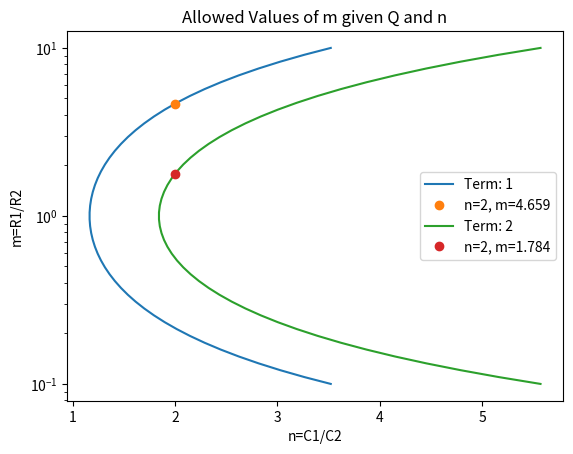
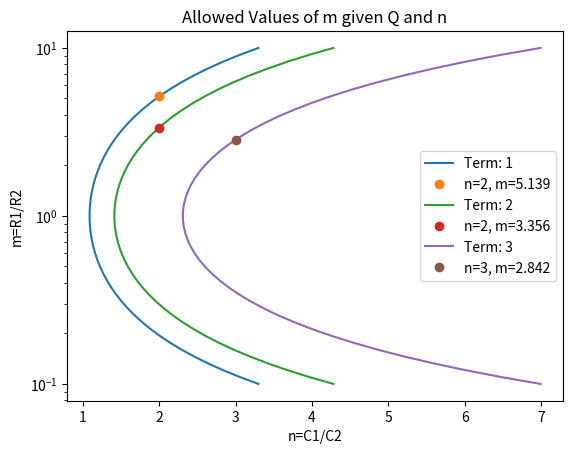

The script that saved these images, in order:
#!/usr/bin/env python3

from numpy import *
from matplotlib import pyplot as plt

def lowPassH(s,w):
    """
    s = laplace variable
    w = angular frequency of cutoff
    """
    return 1.0/(s+w)

def quadraticLowPassH(s,Q,w):
    """
    s = laplace variable
    Q is Q-factor
    w = angular frequency of cutoff
    """
    w2 = w**2
    return w2/(s**2+s*w/Q + w2)

def semiGaussianLowPassH(s,wList,QList):
    if (len(wList) + len(QList) % 2) == 0:
      raise NotImplementedError("Even order not implemented")
    else:
      result = lowPassH(s,wList[0])
      for i in range(1,len(wList)):
        result *= quadraticLowPassH(s,wList[i],QList[i-1])
    return result

def findmGivennQ(n,Q,greaterThanOne=True):
    Q2 = Q**2
    firstTerm =  n/(2*Q2) - 1.
    secondTerm = sqrt(n*(n-4*Q2))/(2*Q2)
    if greaterThanOne:
      result = firstTerm+secondTerm
    else:
      result = firstTerm-secondTerm
    return result

# A
real5 = [1.4766878,1.4166647,1.2036832]
real7 = [1.6610245,1.6229725,1.4949993,1.2344141]
# W
imag5 = [0.5978596,1.2994843]
imag7 = [0.5007975,1.0454546,1.7113028]

print("w and alpha are per sigma")
for real, imag in [(real5,imag5),(real7,imag7)]:
  A = array(real)
  W = array(imag)

  # omega^2 = (A^2 + W^2) / sigma^2
  w = sqrt(A[:-1]**2 + W**2)
  
  # alpha = A / sigma
  alpha = A[:-1]
  
  # Q = omega / alpha / 2
  Q = w/alpha/2

  # put A0 on front of w
  w = insert(w,0,A[0])

  order = len(real)+len(imag)
  print("Order: ",order)
  print("{:1}  {:9}  {:9}".format("i","w","Q"))
  #print("{:1}  {:9.7f}".format(0,A[0]))
  for i in range(len(w)):
      if i > 0:
        print("{:1}  {:9.7f}  {:9.7f}".format(i,w[i],Q[i-1]))
      else:
        print("{:1}  {:9.7f}  ".format(i,w[i]))

  fig, ax = plt.subplots()
  ax.set_xlabel("n=C1/C2")
  ax.set_ylabel("m=R1/R2")
  ax.set_title("Allowed Values of m given Q and n")
  m = logspace(-1,1)
  print("{:1}  {:9}  {:9}  {:9}".format("i","m","n","R2C2"))
  for i in range(1,len(w)):
      n = (Q[i-1]*(1+m))**2/m
      ax.semilogy(n,m,label="Term: {}".format(i))
      nCalc = 2
      mCalc = findmGivennQ(nCalc,Q[i-1])
      if isnan(mCalc):
        nCalc = 3
        mCalc = findmGivennQ(nCalc,Q[i-1])
      ax.plot(nCalc,mCalc,label="n={:1.0f}, m={:.3f}".format(nCalc,mCalc),ls="",marker="o")
      R2C2 = 1/(w[i]*sqrt(mCalc*nCalc))
      print("{:1}  {:9.7f}  {:9.7f}  {:9.7f}".format(i,mCalc,nCalc,R2C2))
  ax.legend(loc="best")
  fig.savefig("mVn{}.png".format(order))
  #print("{:1}  {:9}  {:9} ".format("i","m1","m2"))
  #for i in range(1,len(w)):
  #    m1,m2 = mFornAndQ(10.,Q[i-1])
  #    print("{:1}  {:9.4f}  {:9.4f} ".format(i,m1,m2))

  

